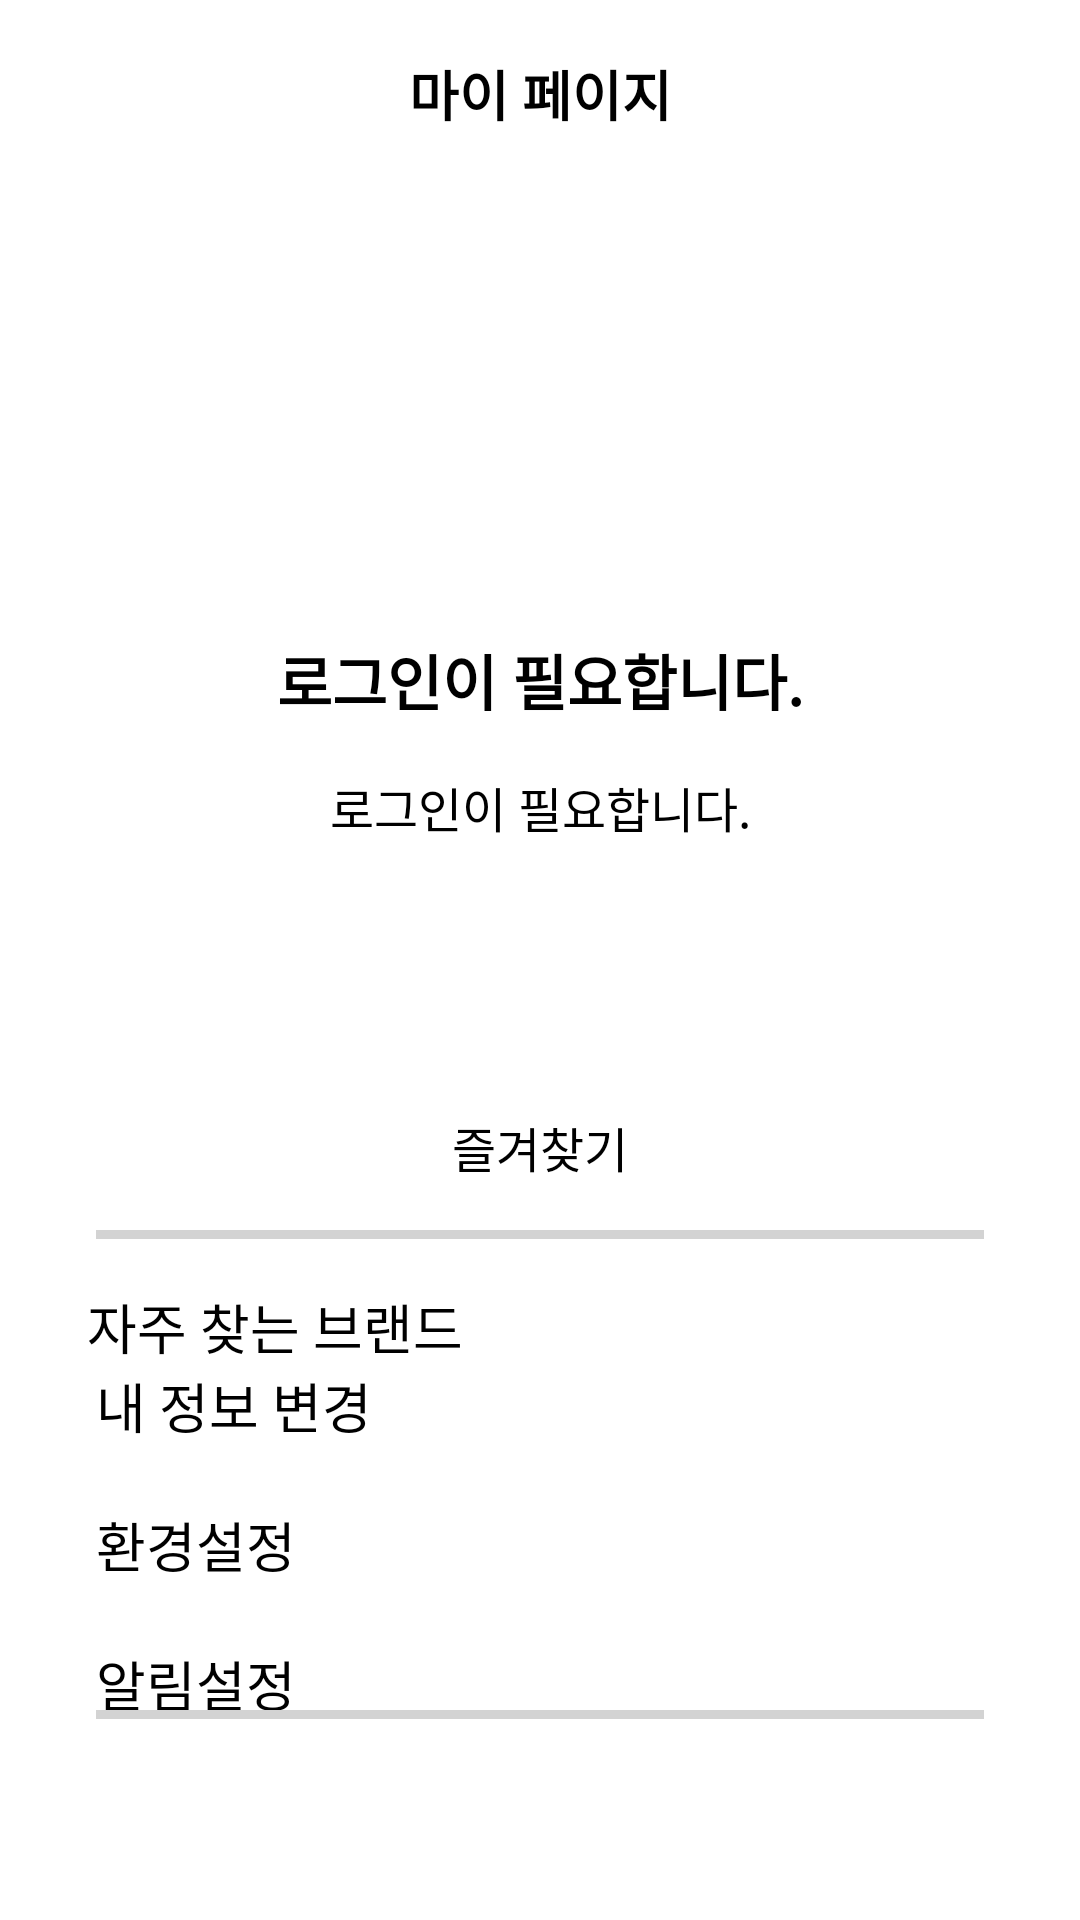

Reconstruct the res/layout file that produces this screen, plus the resources it refers to.
<!-- AndroidManifest.xml: application theme Theme.Mydata2 -->
<!-- res/layout/activity_my.xml -->
<?xml version="1.0" encoding="utf-8"?>
<androidx.constraintlayout.widget.ConstraintLayout xmlns:android="http://schemas.android.com/apk/res/android"
    xmlns:app="http://schemas.android.com/apk/res-auto"
    xmlns:tools="http://schemas.android.com/tools"
    android:layout_width="match_parent"
    android:layout_height="match_parent"
    tools:context=".MyPageActivity">


    <androidx.constraintlayout.widget.ConstraintLayout
        android:id="@+id/constraintLayout"
        android:layout_width="match_parent"
        android:layout_height="wrap_content"
        android:elevation="15dp"
        app:layout_constraintEnd_toEndOf="parent"
        app:layout_constraintStart_toStartOf="parent"
        app:layout_constraintTop_toTopOf="parent">

        <ImageView
            android:id="@+id/btn_back5"
            android:layout_width="33dp"
            android:layout_height="33dp"
            android:layout_marginStart="15dp"
            android:layout_marginTop="15dp"
            android:layout_marginBottom="15dp"
            app:layout_constraintBottom_toBottomOf="parent"
            app:layout_constraintStart_toStartOf="parent"
            app:layout_constraintTop_toTopOf="parent" />

        <TextView
            android:id="@+id/textView"
            android:layout_width="wrap_content"
            android:layout_height="wrap_content"
            android:layout_marginTop="16dp"
            android:layout_marginBottom="16dp"
            android:text="마이 페이지"
            android:textColor="#000000"
            android:textSize="18sp"
            android:textStyle="bold"
            app:layout_constraintBottom_toBottomOf="parent"
            app:layout_constraintEnd_toEndOf="parent"
            app:layout_constraintStart_toStartOf="parent"
            app:layout_constraintTop_toTopOf="parent"
            app:layout_constraintVertical_bias="0.444" />

    </androidx.constraintlayout.widget.ConstraintLayout>

    <ScrollView
        android:layout_width="match_parent"
        android:layout_height="match_parent"
        app:layout_constraintBottom_toBottomOf="parent"
        app:layout_constraintEnd_toEndOf="parent"
        app:layout_constraintHorizontal_bias="0.0"
        app:layout_constraintStart_toStartOf="parent"
        app:layout_constraintTop_toTopOf="parent"
        app:layout_constraintVertical_bias="0.0">

        <androidx.constraintlayout.widget.ConstraintLayout
            android:layout_width="match_parent"
            android:layout_height="wrap_content">

            <ImageView
                android:id="@+id/profile"
                android:layout_width="100dp"
                android:layout_height="100dp"
                android:layout_marginTop="96dp"
                android:elevation="5dp"
                app:layout_constraintEnd_toEndOf="parent"
                app:layout_constraintStart_toStartOf="parent"
                app:layout_constraintTop_toTopOf="parent" />

            <View
                android:id="@+id/view2"
                android:layout_width="match_parent"
                android:layout_height="3dp"
                android:layout_marginStart="32dp"
                android:layout_marginEnd="32dp"
                android:background="#d3d3d3"
                app:layout_constraintBottom_toTopOf="@+id/constraintLayout4"
                app:layout_constraintEnd_toEndOf="parent"
                app:layout_constraintHorizontal_bias="0.0"
                app:layout_constraintStart_toStartOf="parent"
                app:layout_constraintTop_toBottomOf="@+id/linearLayout6" />

            <LinearLayout
                android:id="@+id/linearLayout6"
                android:layout_width="wrap_content"
                android:layout_height="wrap_content"
                android:layout_marginTop="32dp"
                android:layout_marginBottom="16dp"
                android:orientation="horizontal"
                app:layout_constraintBottom_toTopOf="@+id/view2"
                app:layout_constraintEnd_toEndOf="parent"
                app:layout_constraintStart_toStartOf="parent"
                app:layout_constraintTop_toBottomOf="@+id/EmailTv">

                <LinearLayout
                    android:id="@+id/heartBtn"
                    android:layout_width="wrap_content"
                    android:layout_height="wrap_content"
                    android:orientation="vertical">

                    <ImageView
                        android:id="@+id/imageView2"
                        android:layout_width="50dp"
                        android:layout_height="50dp"
                        android:layout_gravity="center" />

                    <TextView
                        android:layout_width="wrap_content"
                        android:layout_height="wrap_content"
                        android:layout_gravity="center"
                        android:layout_marginTop="8dp"
                        android:text="즐겨찾기"
                        android:textColor="#000000"
                        android:textSize="16sp" />

                </LinearLayout>

            </LinearLayout>

            <androidx.constraintlayout.widget.ConstraintLayout
                android:id="@+id/constraintLayout4"
                android:layout_width="0dp"
                android:layout_height="wrap_content"
                android:layout_marginTop="16dp"
                android:layout_marginBottom="16dp"
                app:layout_constraintBottom_toTopOf="@+id/view"
                app:layout_constraintEnd_toEndOf="parent"
                app:layout_constraintHorizontal_bias="0.0"
                app:layout_constraintStart_toStartOf="parent"
                app:layout_constraintTop_toBottomOf="@+id/view2">

                <LinearLayout
                    android:layout_width="328dp"
                    android:layout_height="141dp"
                    android:orientation="vertical"
                    app:layout_constraintEnd_toEndOf="parent"
                    app:layout_constraintStart_toStartOf="parent"
                    app:layout_constraintTop_toTopOf="parent">


                    <TextView
                        android:id="@+id/textView4"
                        android:layout_width="wrap_content"
                        android:layout_height="wrap_content"
                        android:text="   자주 찾는 브랜드"
                        android:textColor="#000000"
                        android:textSize="18dp"
                        tools:layout_editor_absoluteX="13dp"
                        tools:layout_editor_absoluteY="13dp" />

                    <TextView
                        android:id="@+id/update"
                        android:layout_width="wrap_content"
                        android:layout_height="wrap_content"
                        android:layout_marginStart="16dp"
                        android:text="내 정보 변경"
                        android:textColor="#000000"
                        android:textSize="18dp"
                        app:layout_constraintStart_toStartOf="parent"
                        tools:layout_editor_absoluteY="59dp" />

                    <TextView
                        android:id="@+id/textView5"
                        android:layout_width="wrap_content"
                        android:layout_height="wrap_content"
                        android:layout_marginStart="16dp"
                        android:layout_marginTop="20dp"
                        android:text="환경설정"
                        android:textColor="#000000"
                        android:textSize="18dp"
                        app:layout_constraintStart_toStartOf="parent"
                        app:layout_constraintTop_toBottomOf="@+id/textView29" />

                    <TextView
                        android:id="@+id/textView29"
                        android:layout_width="wrap_content"
                        android:layout_height="wrap_content"
                        android:layout_marginStart="16dp"
                        android:layout_marginTop="20dp"
                        android:text="알림설정"
                        android:textColor="#000000"
                        android:textSize="18dp"
                        app:layout_constraintStart_toStartOf="parent"
                        app:layout_constraintTop_toBottomOf="@+id/update" />

                </LinearLayout>

            </androidx.constraintlayout.widget.ConstraintLayout>

            <View
                android:id="@+id/view"
                android:layout_width="match_parent"
                android:layout_height="3dp"
                android:layout_marginStart="32dp"
                android:layout_marginEnd="32dp"
                android:background="#d3d3d3"
                app:layout_constraintBottom_toTopOf="@+id/constraintLayout6"
                app:layout_constraintEnd_toEndOf="parent"
                app:layout_constraintStart_toStartOf="parent"
                app:layout_constraintTop_toBottomOf="@+id/constraintLayout4"
                tools:ignore="NotSibling" />

            <TextView
                android:id="@+id/EmailTv"
                android:layout_width="wrap_content"
                android:layout_height="wrap_content"
                android:layout_marginTop="16dp"
                android:gravity="center"
                android:text="로그인이 필요합니다."
                android:textColor="#000000"
                android:textSize="16sp"
                app:layout_constraintEnd_toEndOf="parent"
                app:layout_constraintStart_toStartOf="parent"
                app:layout_constraintTop_toBottomOf="@+id/nameTv" />

            <TextView
                android:id="@+id/nameTv"
                android:layout_width="wrap_content"
                android:layout_height="wrap_content"
                android:layout_marginTop="16dp"
                android:gravity="center"
                android:text="로그인이 필요합니다."
                android:textColor="#000000"
                android:textSize="20sp"
                android:textStyle="bold"
                app:layout_constraintEnd_toEndOf="parent"
                app:layout_constraintStart_toStartOf="parent"
                app:layout_constraintTop_toBottomOf="@+id/profile" />

        </androidx.constraintlayout.widget.ConstraintLayout>
    </ScrollView>


</androidx.constraintlayout.widget.ConstraintLayout>
<!-- resources referenced by this layout -->
<resources>
  <style name="Theme.Mydata2" parent="Theme.MaterialComponents.DayNight.DarkActionBar">
          
          <item name="colorPrimary">@color/purple_500</item>
          <item name="colorPrimaryVariant">@color/purple_700</item>
          <item name="colorOnPrimary">@color/white</item>
          
          <item name="colorSecondary">@color/teal_200</item>
          <item name="colorSecondaryVariant">@color/teal_700</item>
          <item name="colorOnSecondary">@color/black</item>
          
          <item name="android:statusBarColor" tools:targetApi="l">?attr/colorPrimaryVariant</item>
          
      </style>
  <!-- not gathered from this repository: default colours our renderer supplied (Android Studio template values) -->
  <color name="purple_500">#FF6200EE</color>
  <color name="purple_700">#FF3700B3</color>
  <color name="teal_200">#FF03DAC5</color>
  <color name="teal_700">#FF018786</color>
  <color name="black">#FF000000</color>
  <color name="white">#FFFFFFFF</color>
</resources>
